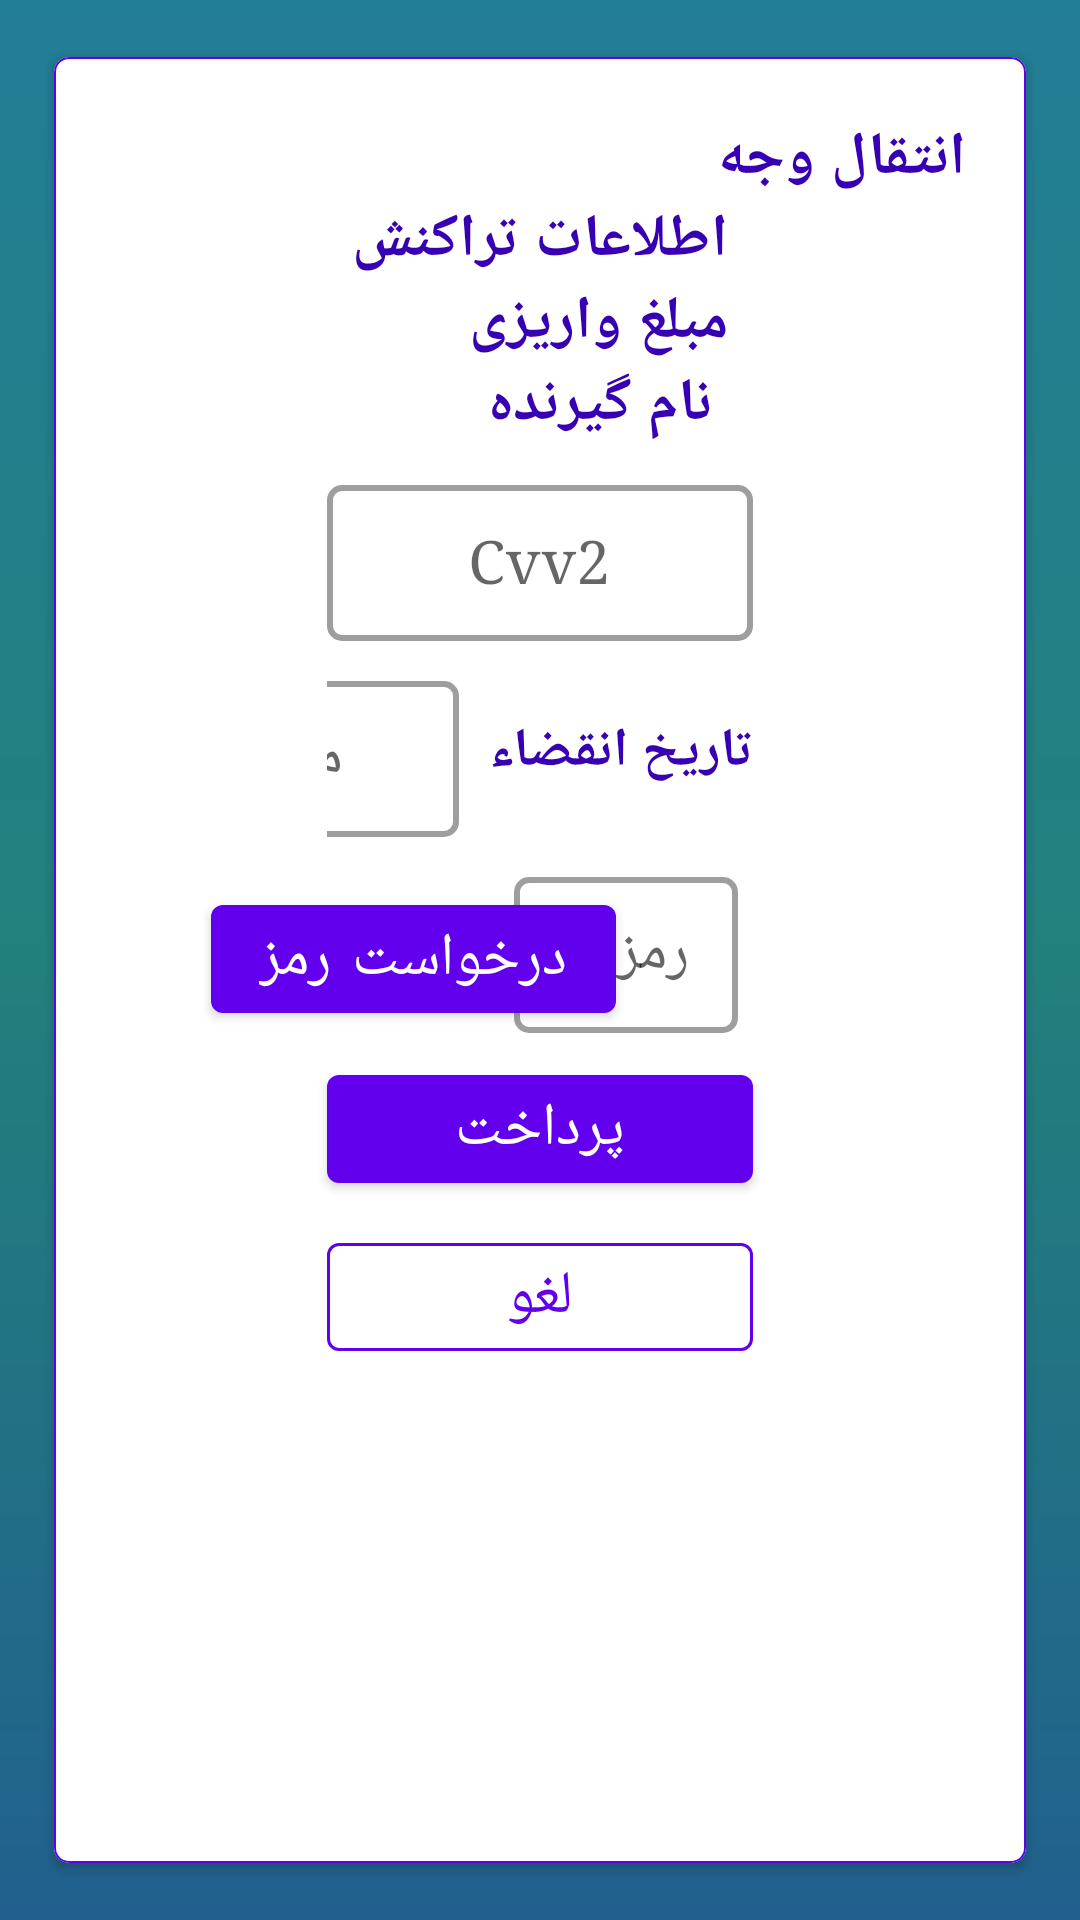

Here is an Android app screen rendered from its layout file. Give the layout XML and the strings, colors and styles it references.
<!-- AndroidManifest.xml: application theme Theme.AriaCashless -->
<!-- res/layout/fragment_ctoc_l2_transfer.xml -->
<?xml version="1.0" encoding="utf-8"?>
<androidx.constraintlayout.widget.ConstraintLayout
    android:background="@drawable/bg_gradiant"
    android:layoutDirection="rtl"
    android:layout_height="match_parent"
    android:layout_width="match_parent"
    xmlns:app="http://schemas.android.com/apk/res-auto"
    xmlns:android="http://schemas.android.com/apk/res/android">

    <com.google.android.material.card.MaterialCardView
        android:elevation="2dp"
        android:layout_height="match_parent"
        android:layout_margin="16dp"
        android:layout_width="match_parent"
        android:shadowDx="0.5"
        app:cardBackgroundColor="@color/white"
        app:cardCornerRadius="5dp"
        app:cardElevation="2dp"
        app:cardPreventCornerOverlap="false"
        app:cardUseCompatPadding="true"
        app:contentPadding="20dp"
        app:strokeColor="@color/design_default_color_primary"
        app:strokeWidth="0.5dp">


        <androidx.appcompat.widget.LinearLayoutCompat
            android:layout_height="match_parent"
            android:layout_width="match_parent"
            android:orientation="vertical">


            <com.google.android.material.textview.MaterialTextView
                android:layout_height="wrap_content"
                android:layout_width="wrap_content"
                android:text="@string/ctoc_form_title"
                android:textColor="@color/purple_700"
                android:textSize="20dp"
                android:textStyle="bold" />

            <com.google.android.material.textview.MaterialTextView
                android:layout_gravity="center_horizontal"
                android:layout_height="wrap_content"
                android:layout_width="wrap_content"
                android:text="@string/transaction_desc"
                android:textColor="@color/purple_700"
                android:textSize="20dp"
                android:textStyle="bold" />

            <androidx.constraintlayout.widget.ConstraintLayout
                android:gravity="center"
                android:layout_height="wrap_content"
                android:layout_marginTop="8dp"
                android:layout_width="match_parent"
                android:orientation="horizontal">


                <com.google.android.material.textfield.TextInputLayout
                    style="@style/Widget.MaterialComponents.TextInputLayout.OutlinedBox.Dense"
                    android:hint="@string/cvv2"
                    android:id="@+id/tf_cvv2"
                    android:layout_height="wrap_content"
                    android:layout_width="0dp"
                    app:boxCornerRadiusBottomEnd="5dp"
                    app:boxCornerRadiusBottomStart="5dp"
                    app:boxCornerRadiusTopEnd="5dp"
                    app:boxCornerRadiusTopStart="5dp"
                    app:boxStrokeWidth="2dp"
                    app:endIconMode="clear_text"
                    app:layout_constraintEnd_toEndOf="parent"
                    app:layout_constraintStart_toStartOf="parent"
                    app:layout_constraintTop_toTopOf="parent"
                    app:layout_constraintWidth_percent="0.5">

                    <com.google.android.material.textfield.TextInputEditText
                        android:gravity="center"
                        android:id="@+id/et_cvv2"
                        android:inputType="number"
                        android:layout_height="wrap_content"
                        android:layout_width="match_parent"
                        android:lines="1"
                        android:maxLength="4"
                        android:textAlignment="gravity"
                        android:textSize="20dp" />

                </com.google.android.material.textfield.TextInputLayout>

                <androidx.appcompat.widget.LinearLayoutCompat
                    android:id="@+id/ll_expire"
                    android:layout_height="wrap_content"
                    android:layout_marginTop="8dp"
                    android:layout_width="0dp"
                    android:orientation="horizontal"
                    app:layout_constraintEnd_toEndOf="parent"
                    app:layout_constraintStart_toStartOf="parent"
                    app:layout_constraintTop_toBottomOf="@+id/tf_cvv2"
                    app:layout_constraintWidth_percent="0.5">

                    <com.google.android.material.textview.MaterialTextView
                        android:layout_gravity="center_vertical"
                        android:layout_height="wrap_content"
                        android:layout_width="wrap_content"
                        android:text="@string/expire_date"
                        android:textColor="@color/purple_700"
                        android:textSize="18dp"
                        android:textStyle="bold" />

                    <com.google.android.material.textfield.TextInputLayout
                        style="@style/Widget.MaterialComponents.TextInputLayout.OutlinedBox.Dense"
                        android:hint="@string/month"
                        android:id="@+id/tf_month"
                        android:layout_height="wrap_content"
                        android:layout_marginStart="10dp"
                        android:layout_width="100dp"
                        app:boxCornerRadiusBottomEnd="5dp"
                        app:boxCornerRadiusBottomStart="5dp"
                        app:boxCornerRadiusTopEnd="5dp"
                        app:boxCornerRadiusTopStart="5dp"
                        app:boxStrokeWidth="2dp"
                        app:endIconMode="clear_text">

                        <com.google.android.material.textfield.TextInputEditText
                            android:gravity="center"
                            android:id="@+id/et_month"
                            android:inputType="number"
                            android:layout_height="wrap_content"
                            android:layout_width="match_parent"
                            android:lines="1"
                            android:maxLength="2"
                            android:textAlignment="gravity"
                            android:textSize="20dp" />

                    </com.google.android.material.textfield.TextInputLayout>

                    <com.google.android.material.textfield.TextInputLayout
                        style="@style/Widget.MaterialComponents.TextInputLayout.OutlinedBox.Dense"
                        android:hint="@string/year"
                        android:id="@+id/tf_year"
                        android:layout_height="wrap_content"
                        android:layout_marginStart="8dp"
                        android:layout_width="100dp"
                        app:boxCornerRadiusBottomEnd="5dp"
                        app:boxCornerRadiusBottomStart="5dp"
                        app:boxCornerRadiusTopEnd="5dp"
                        app:boxCornerRadiusTopStart="5dp"
                        app:boxStrokeWidth="2dp"
                        app:endIconMode="clear_text">

                        <com.google.android.material.textfield.TextInputEditText
                            android:gravity="center"
                            android:id="@+id/et_year"
                            android:inputType="number"
                            android:layout_height="wrap_content"
                            android:layout_width="match_parent"
                            android:lines="1"
                            android:maxLength="2"
                            android:textAlignment="gravity"
                            android:textSize="20dp" />

                    </com.google.android.material.textfield.TextInputLayout>

                </androidx.appcompat.widget.LinearLayoutCompat>


                <com.google.android.material.textfield.TextInputLayout
                    style="@style/Widget.MaterialComponents.TextInputLayout.OutlinedBox.Dense"
                    android:hint="@string/second_password"
                    android:id="@+id/second_password"
                    android:layout_height="wrap_content"
                    android:layout_marginTop="8dp"
                    android:layout_width="0dp"
                    app:boxCornerRadiusBottomEnd="5dp"
                    app:boxCornerRadiusBottomStart="5dp"
                    app:boxCornerRadiusTopEnd="5dp"
                    app:boxCornerRadiusTopStart="5dp"
                    app:boxStrokeWidth="2dp"
                    app:endIconMode="clear_text"
                    app:layout_constraintStart_toStartOf="@+id/ll_expire"
                    app:layout_constraintTop_toBottomOf="@+id/ll_expire"
                    app:layout_constraintWidth_percent="0.28">

                    <com.google.android.material.textfield.TextInputEditText
                        android:id="@+id/et_second_password"
                        android:inputType="numberPassword"
                        android:layout_height="wrap_content"
                        android:layout_marginStart="5dp"
                        android:layout_width="match_parent"
                        android:lines="1"
                        android:maxLength="6"
                        android:textSize="20dp" />

                </com.google.android.material.textfield.TextInputLayout>

                <com.google.android.material.button.MaterialButton
                    style="@style/Widget.MaterialComponents.Button"
                    android:id="@+id/btn_request_password"
                    android:layout_height="wrap_content"
                    android:layout_marginStart="5dp"
                    android:layout_marginTop="8dp"
                    android:layout_width="wrap_content"
                    android:text="@string/request_password"
                    android:textSize="20dp"
                    app:layout_constraintBottom_toBottomOf="@+id/second_password"
                    app:layout_constraintEnd_toEndOf="@+id/ll_expire"
                    app:layout_constraintStart_toEndOf="@+id/second_password"
                    app:layout_constraintTop_toTopOf="@+id/second_password" />

                <com.google.android.material.button.MaterialButton
                    style="@style/Widget.MaterialComponents.Button"
                    android:id="@+id/btn_confirm"
                    android:layout_height="wrap_content"
                    android:layout_marginTop="8dp"
                    android:layout_width="0dp"
                    android:text="@string/pay"
                    android:textSize="20dp"
                    app:layout_constraintEnd_toEndOf="parent"
                    app:layout_constraintStart_toStartOf="parent"
                    app:layout_constraintTop_toBottomOf="@+id/second_password"
                    app:layout_constraintWidth_percent="0.5" />

                <com.google.android.material.button.MaterialButton
                    style="@style/Widget.MaterialComponents.Button.OutlinedButton"
                    android:id="@+id/btn_cancel"
                    android:layout_height="wrap_content"
                    android:layout_marginTop="8dp"
                    android:layout_width="0dp"
                    android:text="@string/cancel"
                    android:textSize="20dp"
                    app:layout_constraintEnd_toEndOf="parent"
                    app:layout_constraintStart_toStartOf="parent"
                    app:layout_constraintTop_toBottomOf="@+id/btn_confirm"
                    app:layout_constraintWidth_percent="0.5"
                    app:strokeColor="@color/purple_500"
                    app:strokeWidth="1dp" />

            </androidx.constraintlayout.widget.ConstraintLayout>

        </androidx.appcompat.widget.LinearLayoutCompat>
    </com.google.android.material.card.MaterialCardView>
</androidx.constraintlayout.widget.ConstraintLayout>
<!-- resources referenced by this layout -->
<resources>
  <color name="purple_500">#FF6200EE</color>
  <color name="purple_700">#FF3700B3</color>
  <color name="white">#FFFFFFFF</color>
  <!-- drawable bg_gradiant (drawable) -->
  <?xml version="1.0" encoding="utf-8"?>
  <shape xmlns:android="http://schemas.android.com/apk/res/android">
      <gradient
          android:angle="90"
          android:startColor="#21608e"
          android:centerColor="#22807c"
          android:endColor="#227d96"
          android:type="linear" />
  </shape>
  <string name="cancel">لغو</string>
  <string name="ctoc_form_title">انتقال وجه</string>
  <string name="cvv2">Cvv2</string>
  <string name="expire_date">تاریخ انقضاء</string>
  <string name="month">ماه</string>
  <string name="pay">پرداخت</string>
  <string name="request_password">درخواست رمز</string>
  <string name="second_password">رمز دوم</string>
  <string name="transaction_desc">اطلاعات تراکنش\nمبلغ واریزی\n نام گیرنده</string>
  <string name="year">سال</string>
  <style name="Theme.AriaCashless" parent="Base.Theme.AriaCashless" />
  <style name="Base.Theme.AriaCashless" parent="Theme.MaterialComponents.DayNight.NoActionBar">
          <item name="android:typeface">serif</item>
          
          
          <item name="android:windowFullscreen">true</item>
      </style>
</resources>
